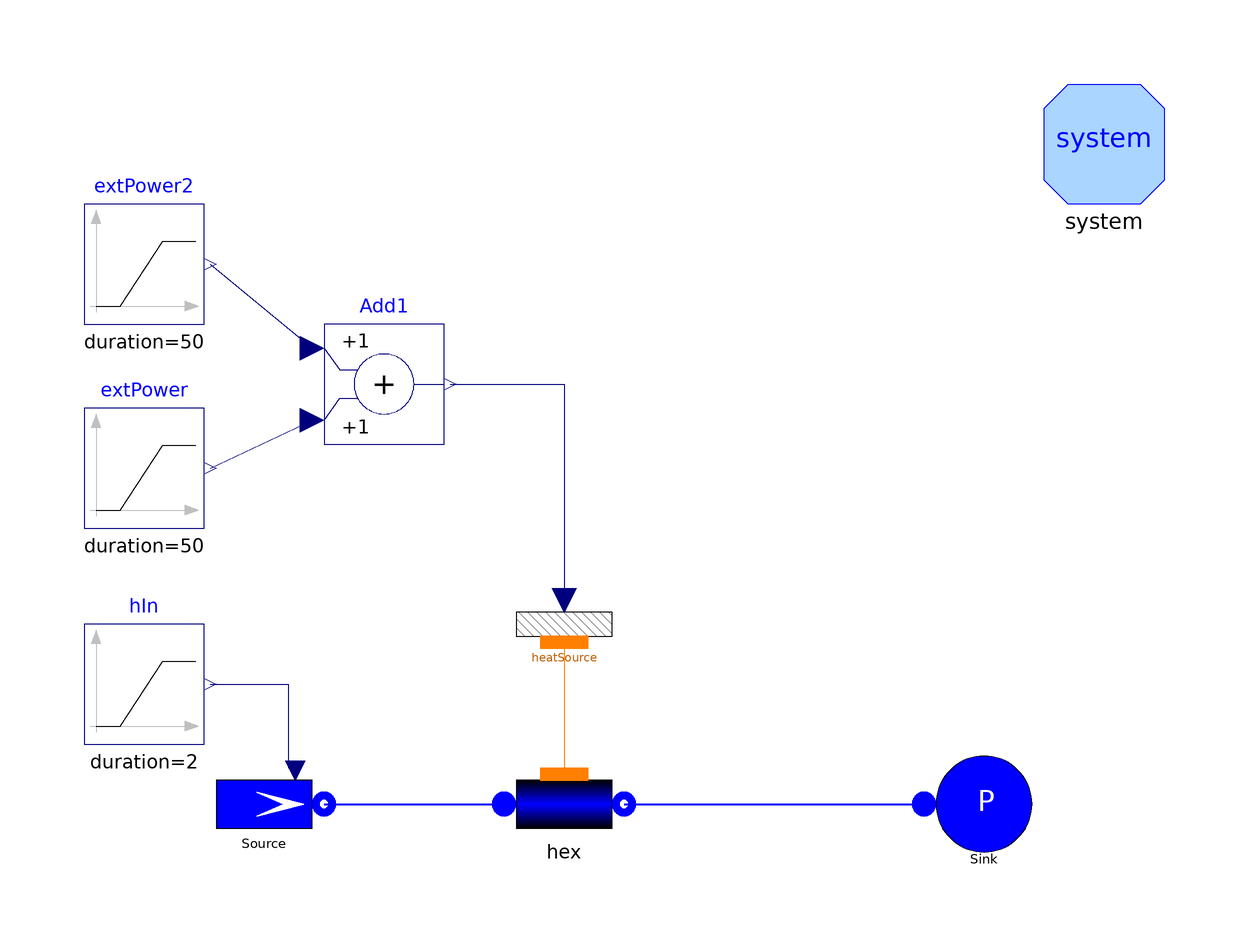

Above is the diagram view of the following Modelica model: its components placed by their Placement annotations and its connect equations drawn as lines.

model TestWaterFlow1DFV2ph_C "Test case for Flow1D2ph"
      extends Modelica.Icons.Example;
      package Medium = Modelica.Media.Water.WaterIF97_ph;
      constant Real pi = Modelica.Constants.pi;
      // number of Nodes
      parameter Integer Nnodes=20;
      // total length
      parameter SI.Length Lhex=10;
      // internal diameter
      parameter SI.Diameter Dhex=0.06;
      // wall thickness
      parameter SI.Thickness thhex=0;
      // internal radius
      parameter SI.Radius rhex=Dhex/2;
      // internal perimeter
      parameter SI.Length omegahex=Dhex;
      // internal cross section
      parameter SI.Area Ahex=pi*rhex^2;
      // friction factor
      parameter SI.PerUnit Cfhex=0.005;
      SI.Mass Mhex "Mass in the heat exchanger";
      SI.Mass Mbal "Mass resulting from the mass balance";
      SI.Mass Merr(min = -1e9) "Mass balance error";

      FluidPh.Flow1DFV2ph
                      hex(
        N=Nnodes,
        L=Lhex,
        omega=omegahex,
        Dhyd=Dhex,
        A=Ahex,
        DynamicMomentum=false,
        wnom=1,
        redeclare model Friction = ThermoPower.Friction.Friction1DFV2ph.NominalCf(Cfnom=0.005),
        initOpt=ThermoPower.Choices.Init.Options.steadyState,
        redeclare package Medium = Medium,
        hstartin=6e5,
        hstartout=6e5,
        dpnom=1000) annotation (Placement(transformation(extent={{-10,-30},{10,
                -10}}, rotation=0)));
      Thermal.HeatSource1DFV           heatSource(Nw=Nnodes - 1)
                        annotation (Placement(transformation(extent={{-10,0},{
                10,20}}, rotation=0)));
      ThermoPower.FluidPh.SinkPressure
                              Sink(redeclare package Medium = Medium, p0=11e5)
        annotation (Placement(transformation(extent={{60,-30},{80,-10}},
              rotation=0)));
      Modelica.Blocks.Sources.Ramp hIn(
        height=1e5,
        offset=4e5,
        duration=2,
        startTime=100) annotation (Placement(transformation(extent={{-80,-10},{
                -60,10}}, rotation=0)));
      Modelica.Blocks.Sources.Ramp extPower(
        startTime=10,
        duration=50,
        height=12e5) annotation (Placement(transformation(extent={{-80,26},{-60,
                46}}, rotation=0)));
      ThermoPower.FluidPh.SourceMassFlow
                                Source(redeclare package Medium = Medium, w0=
            0.4,
        use_in_h=true)
                 annotation (Placement(transformation(extent={{-60,-30},{-40,-10}},
              rotation=0)));
      Modelica.Blocks.Sources.Ramp extPower2(
        startTime=150,
        height=-12e5,
        duration=50) annotation (Placement(transformation(extent={{-80,60},{-60,
                80}}, rotation=0)));
      Modelica.Blocks.Math.Add Add1 annotation (Placement(transformation(extent=
               {{-40,40},{-20,60}}, rotation=0)));
      inner System system
        annotation (Placement(transformation(extent={{80,80},{100,100}})));
    equation
      connect(heatSource.wall, hex.wall)
        annotation (Line(points={{0,7},{0,-15}}, color={255,127,0}));
      connect(Source.flange, hex.infl) annotation (Line(
          points={{-40,-20},{-10,-20}},
          color={0,0,255},
          thickness=0.5));
      Mhex = hex.M;
      der(Mbal) = hex.infl.m_flow + hex.outfl.m_flow;
      Merr = Mhex - Mbal;
    initial equation
      Mbal = Mhex;

    equation
      connect(hex.outfl, Sink.flange) annotation (Line(
          points={{10,-20},{60,-20}},
          color={0,0,255},
          thickness=0.5));
      connect(extPower.y, Add1.u2)
        annotation (Line(points={{-59,36},{-42,44}}, color={0,0,127}));
      connect(extPower2.y, Add1.u1)
        annotation (Line(points={{-59,70},{-42,56}}, color={0,0,127}));
      connect(Add1.y, heatSource.power)
        annotation (Line(points={{-19,50},{0,50},{0,14}}, color={0,0,127}));
      connect(hIn.y, Source.in_h)
        annotation (Line(points={{-59,0},{-46,0},{-46,-14}}, color={0,0,127}));
      annotation (
        Diagram(coordinateSystem(
            preserveAspectRatio=true,
            extent={{-100,-100},{100,100}},
            grid={2,2}), graphics),
        experiment(
          StopTime=250,
          __Dymola_NumberOfIntervals=2000,
          Tolerance=1e-009),
        Documentation(info="<HTML>
<p>The model is designed to test the component  <tt>Flow1D2ph</tt> when used as an evaporator.<br>
This model represent the fluid side of a once-through boiler with an applied external heat flow. The operating fluid is water. The outlet pressure is kept constant, emulating perfect pressure control.<br>
During the simulation, the inlet specific enthalpy and heat flux are changed, while maintaining the inlet flowrate constant:
<ul>
    <li>t=0 s. The initial state of the water is subcooled liquid.
    <li>t=10 s. Ramp increase of the applied heat flow. The water starts boiling and is blown out of the outlet, whose flowrate undergo a transient increase. At the end of the transient the outlet fluid is in superheated vapour state.</li>
    <li>t=100 s. Step increase of the inlet enthalpy</li>
    <li>t=150 s. The heat flow is brought back to zero. The vapour collapses, causing a suddend decrease in the outlet flowrate, until the liquid fills again the entire boiler. At that instant, the flowrate rises again rapidly to the inlet values.</li>
</ul>
<p>
Simulation Interval = [0...250] sec <br>
Integration Algorithm = DASSL <br>
Algorithm Tolerance = 1e-9
</p>
</HTML>", revisions="<html>
<ul>
    <li><i>7 Jan 2015</i> by <a href=\"mailto:francesco.casella@polimi.it\">Francesco Casella</a>:<br>
    Updated to new FEM model.</li>
    <li><i>26 Jul 2007</i> by <a href=\"mailto:francesco.casella@polimi.it\">Francesco Casella</a>:<br>
    Parameters updated.</li>
    <li><i>10 Dec 2005</i> by <a href=\"mailto:francesco.casella@polimi.it\">Francesco Casella</a>:<br>
    Parameters updated.</li>
    <li><i>1 Oct 2003</i> by <a href=\"mailto:francesco.schiavo@polimi.it\">Francesco Schiavo</a>:<br>
    First release.</li>
</ul>
</html>"),
        __Dymola_experimentSetupOutput(equdistant=false));
    end TestWaterFlow1DFV2ph_C;